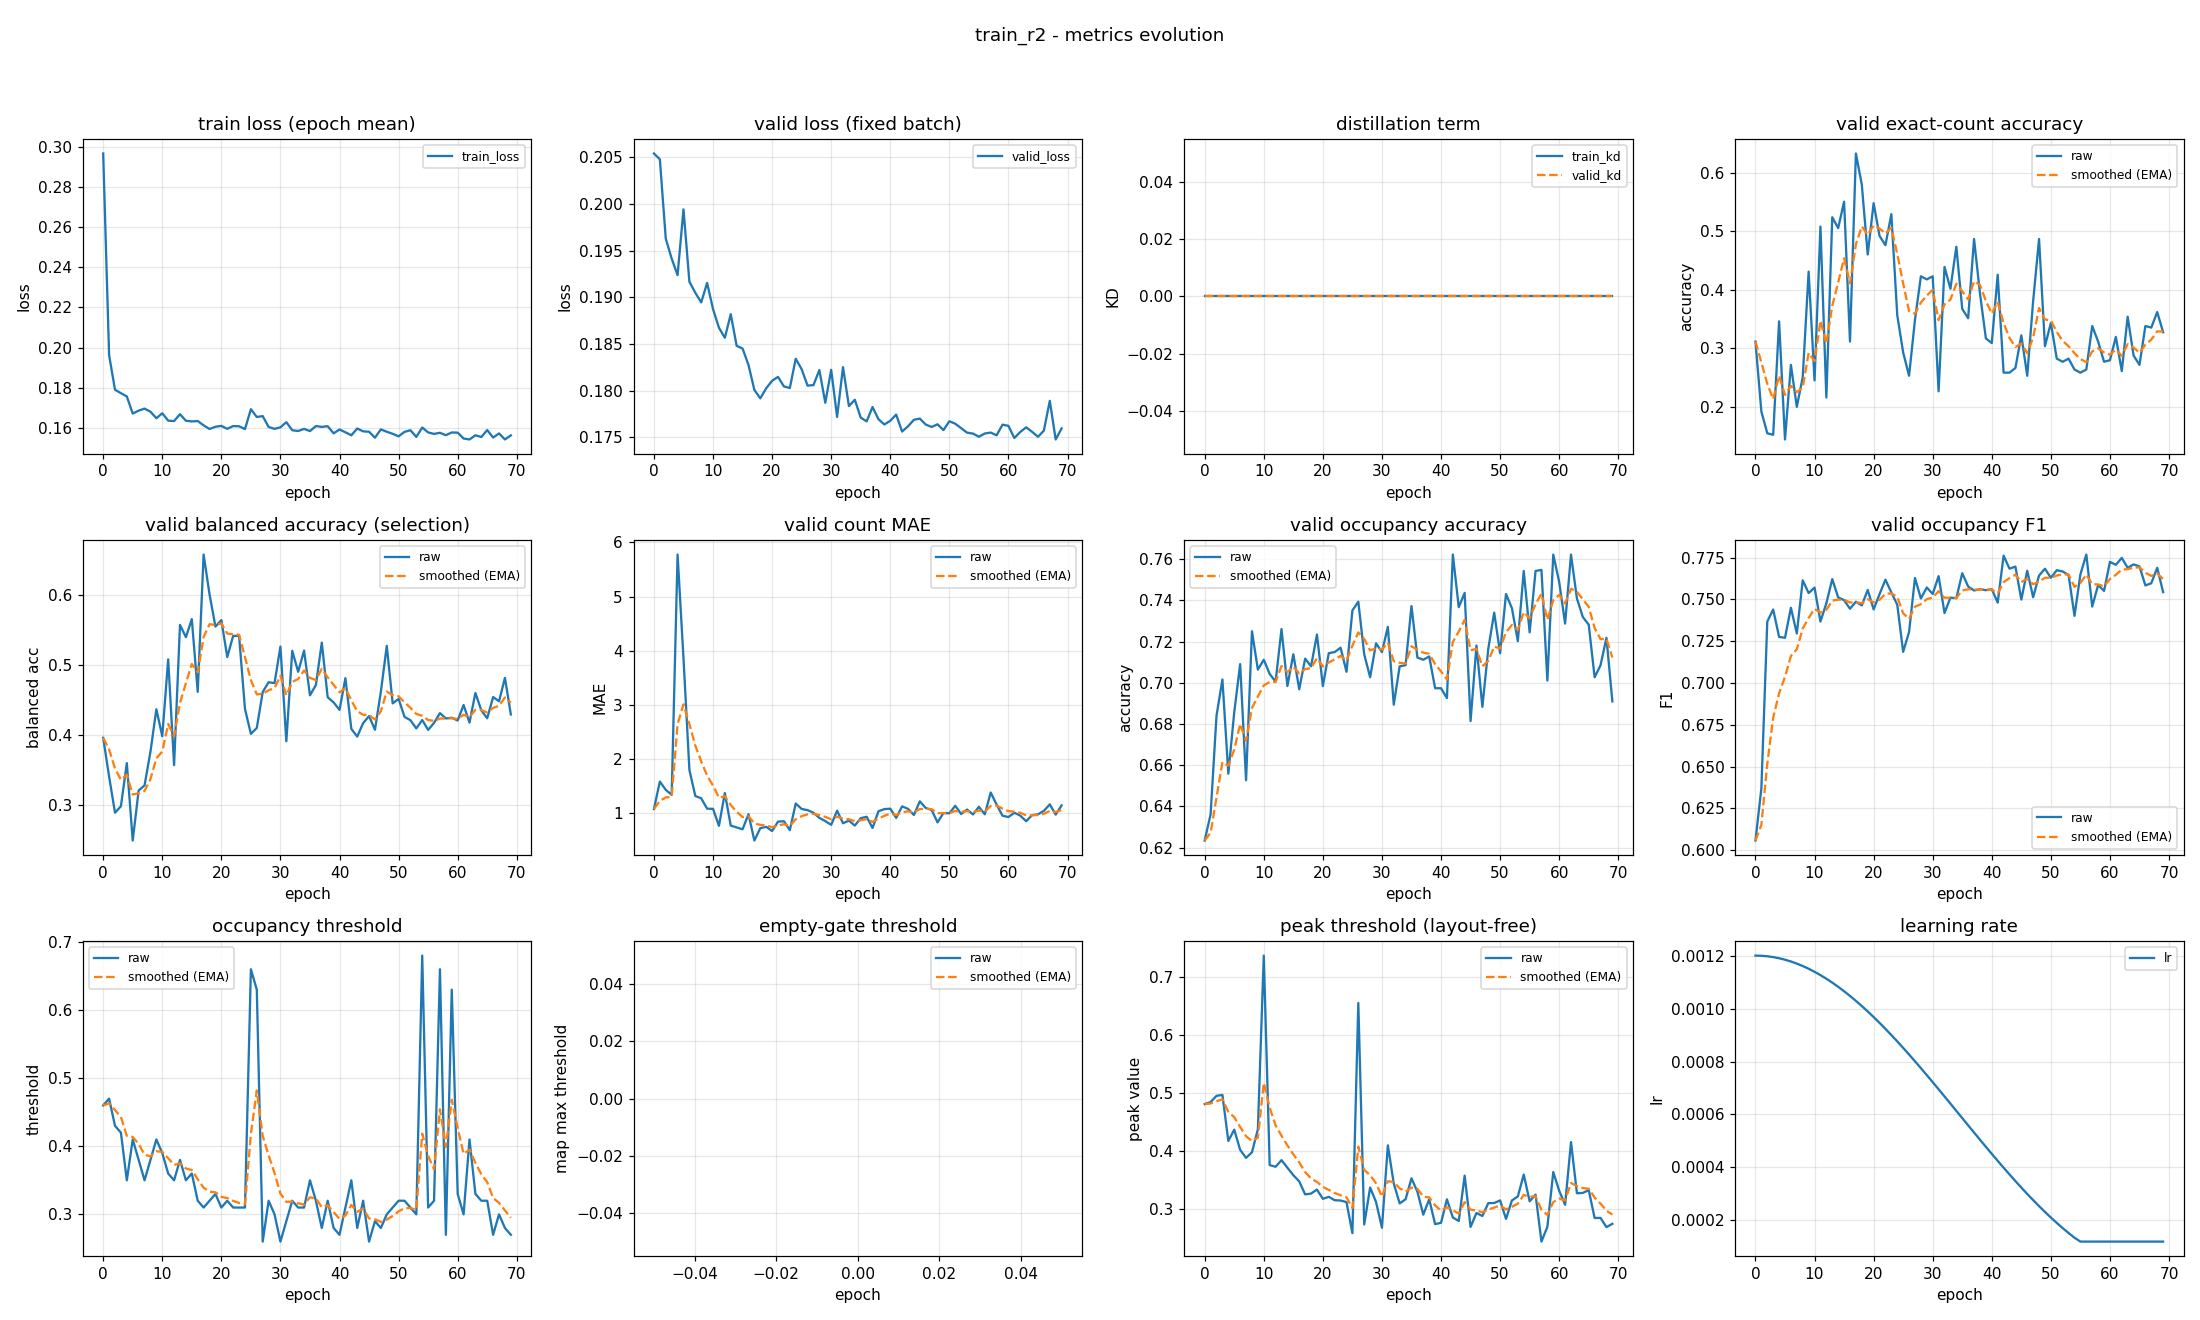

Values plotted in this chart, from the file beside it:
epoch, train_loss, valid_loss, train_kd, valid_kd, valid_accuracy, valid_accuracy_smoothed, valid_balanced_accuracy, valid_balanced_accuracy_smoothed, valid_mae, valid_mae_smoothed, valid_occupancy_accuracy, valid_occupancy_accuracy_smoothed, valid_occupancy_f1, valid_occupancy_f1_smoothed, valid_occupancy_threshold, valid_occupancy_threshold_smoothed, valid_empty_threshold, valid_empty_threshold_smoothed, valid_peak_threshold, valid_peak_threshold_smoothed, learning_rate
0, 0.2965, 0.2054, 0.0, 0.0, 0.3112, 0.3112, 0.396, 0.396, 1.082, 1.082, 0.6234, 0.6234, 0.6058, 0.6058, 0.46, 0.46, nan, nan, 0.4801, 0.4801, 0.0012
1, 0.1963, 0.2048, 0.0, 0.0, 0.1915, 0.2753, 0.3406, 0.3794, 1.588, 1.234, 0.6362, 0.6272, 0.6369, 0.6151, 0.47, 0.463, nan, nan, 0.4838, 0.4812, 0.001199
2, 0.1791, 0.1963, 0.0, 0.0, 0.1543, 0.239, 0.2887, 0.3522, 1.436, 1.295, 0.684, 0.6443, 0.7367, 0.6516, 0.43, 0.4531, nan, nan, 0.4944, 0.4852, 0.001198
3, 0.1774, 0.1941, 0.0, 0.0, 0.1516, 0.2128, 0.298, 0.3359, 1.343, 1.309, 0.7016, 0.6615, 0.744, 0.6793, 0.42, 0.4432, nan, nan, 0.4959, 0.4884, 0.001194
4, 0.1758, 0.1924, 0.0, 0.0, 0.3457, 0.2527, 0.3598, 0.3431, 5.777, 2.649, 0.6559, 0.6598, 0.7276, 0.6938, 0.35, 0.4152, nan, nan, 0.4166, 0.4669, 0.00119
5, 0.1673, 0.1994, 0.0, 0.0, 0.1436, 0.2199, 0.2488, 0.3148, 3.864, 3.014, 0.6856, 0.6675, 0.727, 0.7038, 0.41, 0.4137, nan, nan, 0.4361, 0.4576, 0.001185
6, 0.1687, 0.1917, 0.0, 0.0, 0.2713, 0.2353, 0.3205, 0.3165, 1.803, 2.651, 0.709, 0.68, 0.745, 0.7161, 0.38, 0.4036, nan, nan, 0.4013, 0.4407, 0.001178
7, 0.1697, 0.1905, 0.0, 0.0, 0.1995, 0.2246, 0.3278, 0.3199, 1.322, 2.252, 0.6527, 0.6718, 0.7296, 0.7202, 0.35, 0.3875, nan, nan, 0.3874, 0.4247, 0.00117
8, 0.1682, 0.1895, 0.0, 0.0, 0.25, 0.2322, 0.376, 0.3367, 1.279, 1.96, 0.725, 0.6878, 0.7614, 0.7325, 0.38, 0.3852, nan, nan, 0.3971, 0.4164, 0.001161
9, 0.1649, 0.1915, 0.0, 0.0, 0.4309, 0.2918, 0.4369, 0.3668, 1.088, 1.698, 0.7064, 0.6933, 0.7538, 0.7389, 0.41, 0.3927, nan, nan, 0.4367, 0.4225, 0.00115
10, 0.1674, 0.1887, 0.0, 0.0, 0.2447, 0.2777, 0.3983, 0.3762, 1.085, 1.514, 0.7112, 0.6987, 0.757, 0.7444, 0.39, 0.3919, nan, nan, 0.7363, 0.5166, 0.001139
11, 0.1637, 0.1867, 0.0, 0.0, 0.508, 0.3468, 0.5084, 0.4159, 0.7713, 1.292, 0.7043, 0.7004, 0.7367, 0.7421, 0.36, 0.3823, nan, nan, 0.3749, 0.4741, 0.001126
12, 0.1635, 0.1857, 0.0, 0.0, 0.2154, 0.3074, 0.3569, 0.3982, 1.375, 1.317, 0.7005, 0.7004, 0.7476, 0.7437, 0.35, 0.3726, nan, nan, 0.3721, 0.4435, 0.001113
13, 0.1669, 0.1882, 0.0, 0.0, 0.5239, 0.3723, 0.5578, 0.4461, 0.7766, 1.155, 0.7261, 0.7081, 0.7621, 0.7493, 0.38, 0.3748, nan, nan, 0.3835, 0.4255, 0.001098
14, 0.1637, 0.1848, 0.0, 0.0, 0.5053, 0.4122, 0.5402, 0.4743, 0.742, 1.031, 0.6984, 0.7052, 0.7512, 0.7498, 0.35, 0.3674, nan, nan, 0.3704, 0.409, 0.001082
15, 0.1633, 0.1845, 0.0, 0.0, 0.5505, 0.4537, 0.5661, 0.5019, 0.7074, 0.9338, 0.7138, 0.7078, 0.7495, 0.7498, 0.36, 0.3652, nan, nan, 0.3576, 0.3936, 0.001065
16, 0.1635, 0.1828, 0.0, 0.0, 0.3112, 0.411, 0.4619, 0.4899, 0.9867, 0.9497, 0.6968, 0.7045, 0.7444, 0.7481, 0.32, 0.3516, nan, nan, 0.3469, 0.3795, 0.001048
17, 0.1614, 0.1801, 0.0, 0.0, 0.633, 0.4776, 0.6586, 0.5405, 0.5, 0.8148, 0.7117, 0.7067, 0.7486, 0.7483, 0.31, 0.3391, nan, nan, 0.3245, 0.363, 0.001029
18, 0.1596, 0.1792, 0.0, 0.0, 0.5798, 0.5082, 0.6015, 0.5588, 0.7287, 0.789, 0.708, 0.7071, 0.7464, 0.7477, 0.32, 0.3334, nan, nan, 0.3258, 0.3519, 0.00101
19, 0.1607, 0.1803, 0.0, 0.0, 0.4601, 0.4938, 0.5554, 0.5578, 0.7527, 0.7781, 0.7234, 0.712, 0.7556, 0.7501, 0.33, 0.3324, nan, nan, 0.3328, 0.3461, 0.0009891
20, 0.1611, 0.1811, 0.0, 0.0, 0.5479, 0.51, 0.5647, 0.5599, 0.6755, 0.7473, 0.6984, 0.7079, 0.744, 0.7483, 0.31, 0.3257, nan, nan, 0.3168, 0.3373, 0.000968
21, 0.1596, 0.1815, 0.0, 0.0, 0.492, 0.5046, 0.5118, 0.5454, 0.8484, 0.7776, 0.7144, 0.7098, 0.7531, 0.7497, 0.32, 0.324, nan, nan, 0.3202, 0.3322, 0.000946
22, 0.161, 0.1805, 0.0, 0.0, 0.4761, 0.4961, 0.542, 0.5444, 0.8564, 0.8013, 0.7149, 0.7114, 0.7618, 0.7533, 0.31, 0.3198, nan, nan, 0.3144, 0.3269, 0.0009233
23, 0.1609, 0.1803, 0.0, 0.0, 0.5293, 0.506, 0.5421, 0.5437, 0.6915, 0.7683, 0.717, 0.7131, 0.7542, 0.7536, 0.31, 0.3168, nan, nan, 0.3139, 0.323, 0.0009
24, 0.1595, 0.1834, 0.0, 0.0, 0.3564, 0.4611, 0.4373, 0.5118, 1.184, 0.8929, 0.7053, 0.7107, 0.7468, 0.7516, 0.31, 0.3148, nan, nan, 0.3112, 0.3194, 0.000876
25, 0.1694, 0.1823, 0.0, 0.0, 0.2926, 0.4106, 0.4017, 0.4788, 1.082, 0.9498, 0.7351, 0.718, 0.7186, 0.7417, 0.66, 0.4184, nan, nan, 0.2575, 0.3008, 0.0008515
26, 0.1655, 0.1805, 0.0, 0.0, 0.2527, 0.3632, 0.4101, 0.4582, 1.061, 0.9832, 0.7394, 0.7244, 0.7305, 0.7383, 0.63, 0.4818, nan, nan, 0.6545, 0.4069, 0.0008265
27, 0.166, 0.1806, 0.0, 0.0, 0.3484, 0.3588, 0.4617, 0.4592, 1.013, 0.9922, 0.7138, 0.7213, 0.7628, 0.7457, 0.26, 0.4153, nan, nan, 0.2725, 0.3666, 0.0008009
28, 0.1606, 0.1822, 0.0, 0.0, 0.4229, 0.378, 0.4757, 0.4642, 0.9176, 0.9698, 0.7027, 0.7157, 0.7506, 0.7471, 0.32, 0.3867, nan, nan, 0.3362, 0.3575, 0.000775
29, 0.1596, 0.1787, 0.0, 0.0, 0.4176, 0.3899, 0.4744, 0.4672, 0.859, 0.9366, 0.7191, 0.7167, 0.7571, 0.7501, 0.3, 0.3607, nan, nan, 0.3113, 0.3436, 0.0007487
30, 0.1604, 0.1822, 0.0, 0.0, 0.4229, 0.3998, 0.5267, 0.4851, 0.7899, 0.8926, 0.7149, 0.7162, 0.7532, 0.7511, 0.26, 0.3305, nan, nan, 0.2669, 0.3206, 0.0007221
31, 0.163, 0.1772, 0.0, 0.0, 0.2261, 0.3477, 0.3911, 0.4569, 1.051, 0.94, 0.7271, 0.7195, 0.7639, 0.7549, 0.29, 0.3183, nan, nan, 0.409, 0.3471, 0.0006952
32, 0.1589, 0.1825, 0.0, 0.0, 0.4388, 0.375, 0.5207, 0.476, 0.8191, 0.9037, 0.6894, 0.7104, 0.7418, 0.751, 0.32, 0.3188, nan, nan, 0.3432, 0.3459, 0.0006681
33, 0.1586, 0.1784, 0.0, 0.0, 0.4016, 0.383, 0.4906, 0.4804, 0.867, 0.8927, 0.708, 0.7097, 0.751, 0.751, 0.31, 0.3162, nan, nan, 0.3089, 0.3348, 0.0006409
34, 0.1596, 0.179, 0.0, 0.0, 0.4734, 0.4101, 0.521, 0.4926, 0.7766, 0.8579, 0.7085, 0.7093, 0.7507, 0.7509, 0.31, 0.3143, nan, nan, 0.316, 0.3292, 0.0006137
35, 0.1585, 0.1771, 0.0, 0.0, 0.367, 0.3972, 0.4569, 0.4819, 0.9122, 0.8742, 0.7372, 0.7177, 0.7657, 0.7553, 0.35, 0.325, nan, nan, 0.3522, 0.3361, 0.0005863
36, 0.161, 0.1767, 0.0, 0.0, 0.3511, 0.3833, 0.4716, 0.4788, 0.9388, 0.8936, 0.7122, 0.7161, 0.7577, 0.756, 0.32, 0.3235, nan, nan, 0.3291, 0.334, 0.0005591
37, 0.1606, 0.1783, 0.0, 0.0, 0.4867, 0.4144, 0.5324, 0.4949, 0.7314, 0.8449, 0.7112, 0.7146, 0.7553, 0.7558, 0.28, 0.3105, nan, nan, 0.2895, 0.3206, 0.0005319
38, 0.161, 0.1769, 0.0, 0.0, 0.3936, 0.4081, 0.4541, 0.4826, 1.04, 0.9034, 0.7128, 0.714, 0.7561, 0.7559, 0.32, 0.3133, nan, nan, 0.316, 0.3192, 0.0005048
39, 0.1574, 0.1764, 0.0, 0.0, 0.3165, 0.3806, 0.4468, 0.4719, 1.08, 0.9563, 0.6973, 0.709, 0.7555, 0.7558, 0.28, 0.3033, nan, nan, 0.2731, 0.3054, 0.0004779
40, 0.1593, 0.1768, 0.0, 0.0, 0.3085, 0.359, 0.436, 0.4611, 1.088, 0.9958, 0.6973, 0.7055, 0.7561, 0.7559, 0.27, 0.2933, nan, nan, 0.2754, 0.2964, 0.0004513
41, 0.1579, 0.1774, 0.0, 0.0, 0.4255, 0.379, 0.4815, 0.4672, 0.9176, 0.9723, 0.6926, 0.7016, 0.748, 0.7535, 0.31, 0.2983, nan, nan, 0.316, 0.3023, 0.000425
42, 0.1564, 0.1756, 0.0, 0.0, 0.258, 0.3427, 0.4089, 0.4497, 1.13, 1.02, 0.7622, 0.7198, 0.7762, 0.7603, 0.35, 0.3138, nan, nan, 0.2846, 0.297, 0.0003991
43, 0.1598, 0.1762, 0.0, 0.0, 0.258, 0.3173, 0.3978, 0.4341, 1.085, 1.039, 0.7367, 0.7249, 0.7684, 0.7627, 0.28, 0.3037, nan, nan, 0.2786, 0.2914, 0.0003735
44, 0.1584, 0.1769, 0.0, 0.0, 0.266, 0.3019, 0.4171, 0.429, 0.9707, 1.019, 0.7436, 0.7305, 0.7696, 0.7648, 0.32, 0.3086, nan, nan, 0.3568, 0.311, 0.0003485
45, 0.1582, 0.177, 0.0, 0.0, 0.3218, 0.3079, 0.4272, 0.4285, 1.223, 1.08, 0.6814, 0.7158, 0.7499, 0.7603, 0.26, 0.294, nan, nan, 0.2684, 0.2982, 0.000324
46, 0.1552, 0.1764, 0.0, 0.0, 0.2527, 0.2913, 0.4076, 0.4222, 1.101, 1.086, 0.7181, 0.7165, 0.7671, 0.7624, 0.29, 0.2928, nan, nan, 0.2924, 0.2965, 0.0003
47, 0.1594, 0.1761, 0.0, 0.0, 0.3803, 0.318, 0.4621, 0.4342, 1.064, 1.08, 0.6883, 0.708, 0.7513, 0.759, 0.28, 0.289, nan, nan, 0.2872, 0.2937, 0.0002767
48, 0.1582, 0.1764, 0.0, 0.0, 0.4867, 0.3686, 0.5278, 0.4623, 0.8351, 1.006, 0.7165, 0.7106, 0.7643, 0.7606, 0.3, 0.2923, nan, nan, 0.3094, 0.2984, 0.000254
49, 0.1572, 0.1758, 0.0, 0.0, 0.3032, 0.349, 0.4453, 0.4572, 1.008, 1.007, 0.734, 0.7176, 0.7683, 0.7629, 0.31, 0.2976, nan, nan, 0.3095, 0.3017, 0.000232
50, 0.1559, 0.1767, 0.0, 0.0, 0.3431, 0.3472, 0.4518, 0.4556, 1.003, 1.006, 0.7144, 0.7166, 0.7629, 0.7629, 0.32, 0.3043, nan, nan, 0.3141, 0.3054, 0.0002109
51, 0.1581, 0.1765, 0.0, 0.0, 0.2819, 0.3276, 0.4261, 0.4467, 1.141, 1.046, 0.7431, 0.7246, 0.7675, 0.7643, 0.32, 0.309, nan, nan, 0.2821, 0.2984, 0.0001905
52, 0.159, 0.176, 0.0, 0.0, 0.2766, 0.3123, 0.4212, 0.4391, 0.9894, 1.029, 0.7362, 0.728, 0.7667, 0.765, 0.31, 0.3093, nan, nan, 0.314, 0.3031, 0.0001709
53, 0.1556, 0.1755, 0.0, 0.0, 0.2819, 0.3032, 0.4095, 0.4302, 1.072, 1.042, 0.7202, 0.7257, 0.7645, 0.7649, 0.3, 0.3065, nan, nan, 0.3208, 0.3084, 0.0001523
54, 0.1603, 0.1754, 0.0, 0.0, 0.2633, 0.2912, 0.4215, 0.4276, 0.9814, 1.024, 0.7543, 0.7343, 0.7402, 0.7575, 0.68, 0.4186, nan, nan, 0.3586, 0.3235, 0.0001346
55, 0.1579, 0.1751, 0.0, 0.0, 0.258, 0.2813, 0.4074, 0.4215, 1.122, 1.053, 0.7245, 0.7313, 0.765, 0.7597, 0.31, 0.386, nan, nan, 0.3125, 0.3202, 0.00012
56, 0.1571, 0.1754, 0.0, 0.0, 0.2633, 0.2759, 0.4174, 0.4203, 0.984, 1.033, 0.7543, 0.7382, 0.7768, 0.7648, 0.32, 0.3662, nan, nan, 0.3241, 0.3214, 0.00012
57, 0.1577, 0.1755, 0.0, 0.0, 0.3378, 0.2944, 0.4314, 0.4236, 1.386, 1.138, 0.7548, 0.7432, 0.7457, 0.7591, 0.66, 0.4543, nan, nan, 0.243, 0.2979, 0.00012
58, 0.1565, 0.1752, 0.0, 0.0, 0.3112, 0.2995, 0.4237, 0.4237, 1.162, 1.146, 0.7011, 0.7305, 0.7586, 0.759, 0.27, 0.399, nan, nan, 0.2686, 0.2891, 0.00012
59, 0.1579, 0.1764, 0.0, 0.0, 0.2766, 0.2926, 0.4248, 0.424, 0.9574, 1.089, 0.7622, 0.7401, 0.7551, 0.7578, 0.63, 0.4683, nan, nan, 0.363, 0.3112, 0.00012
... 10 more rows
